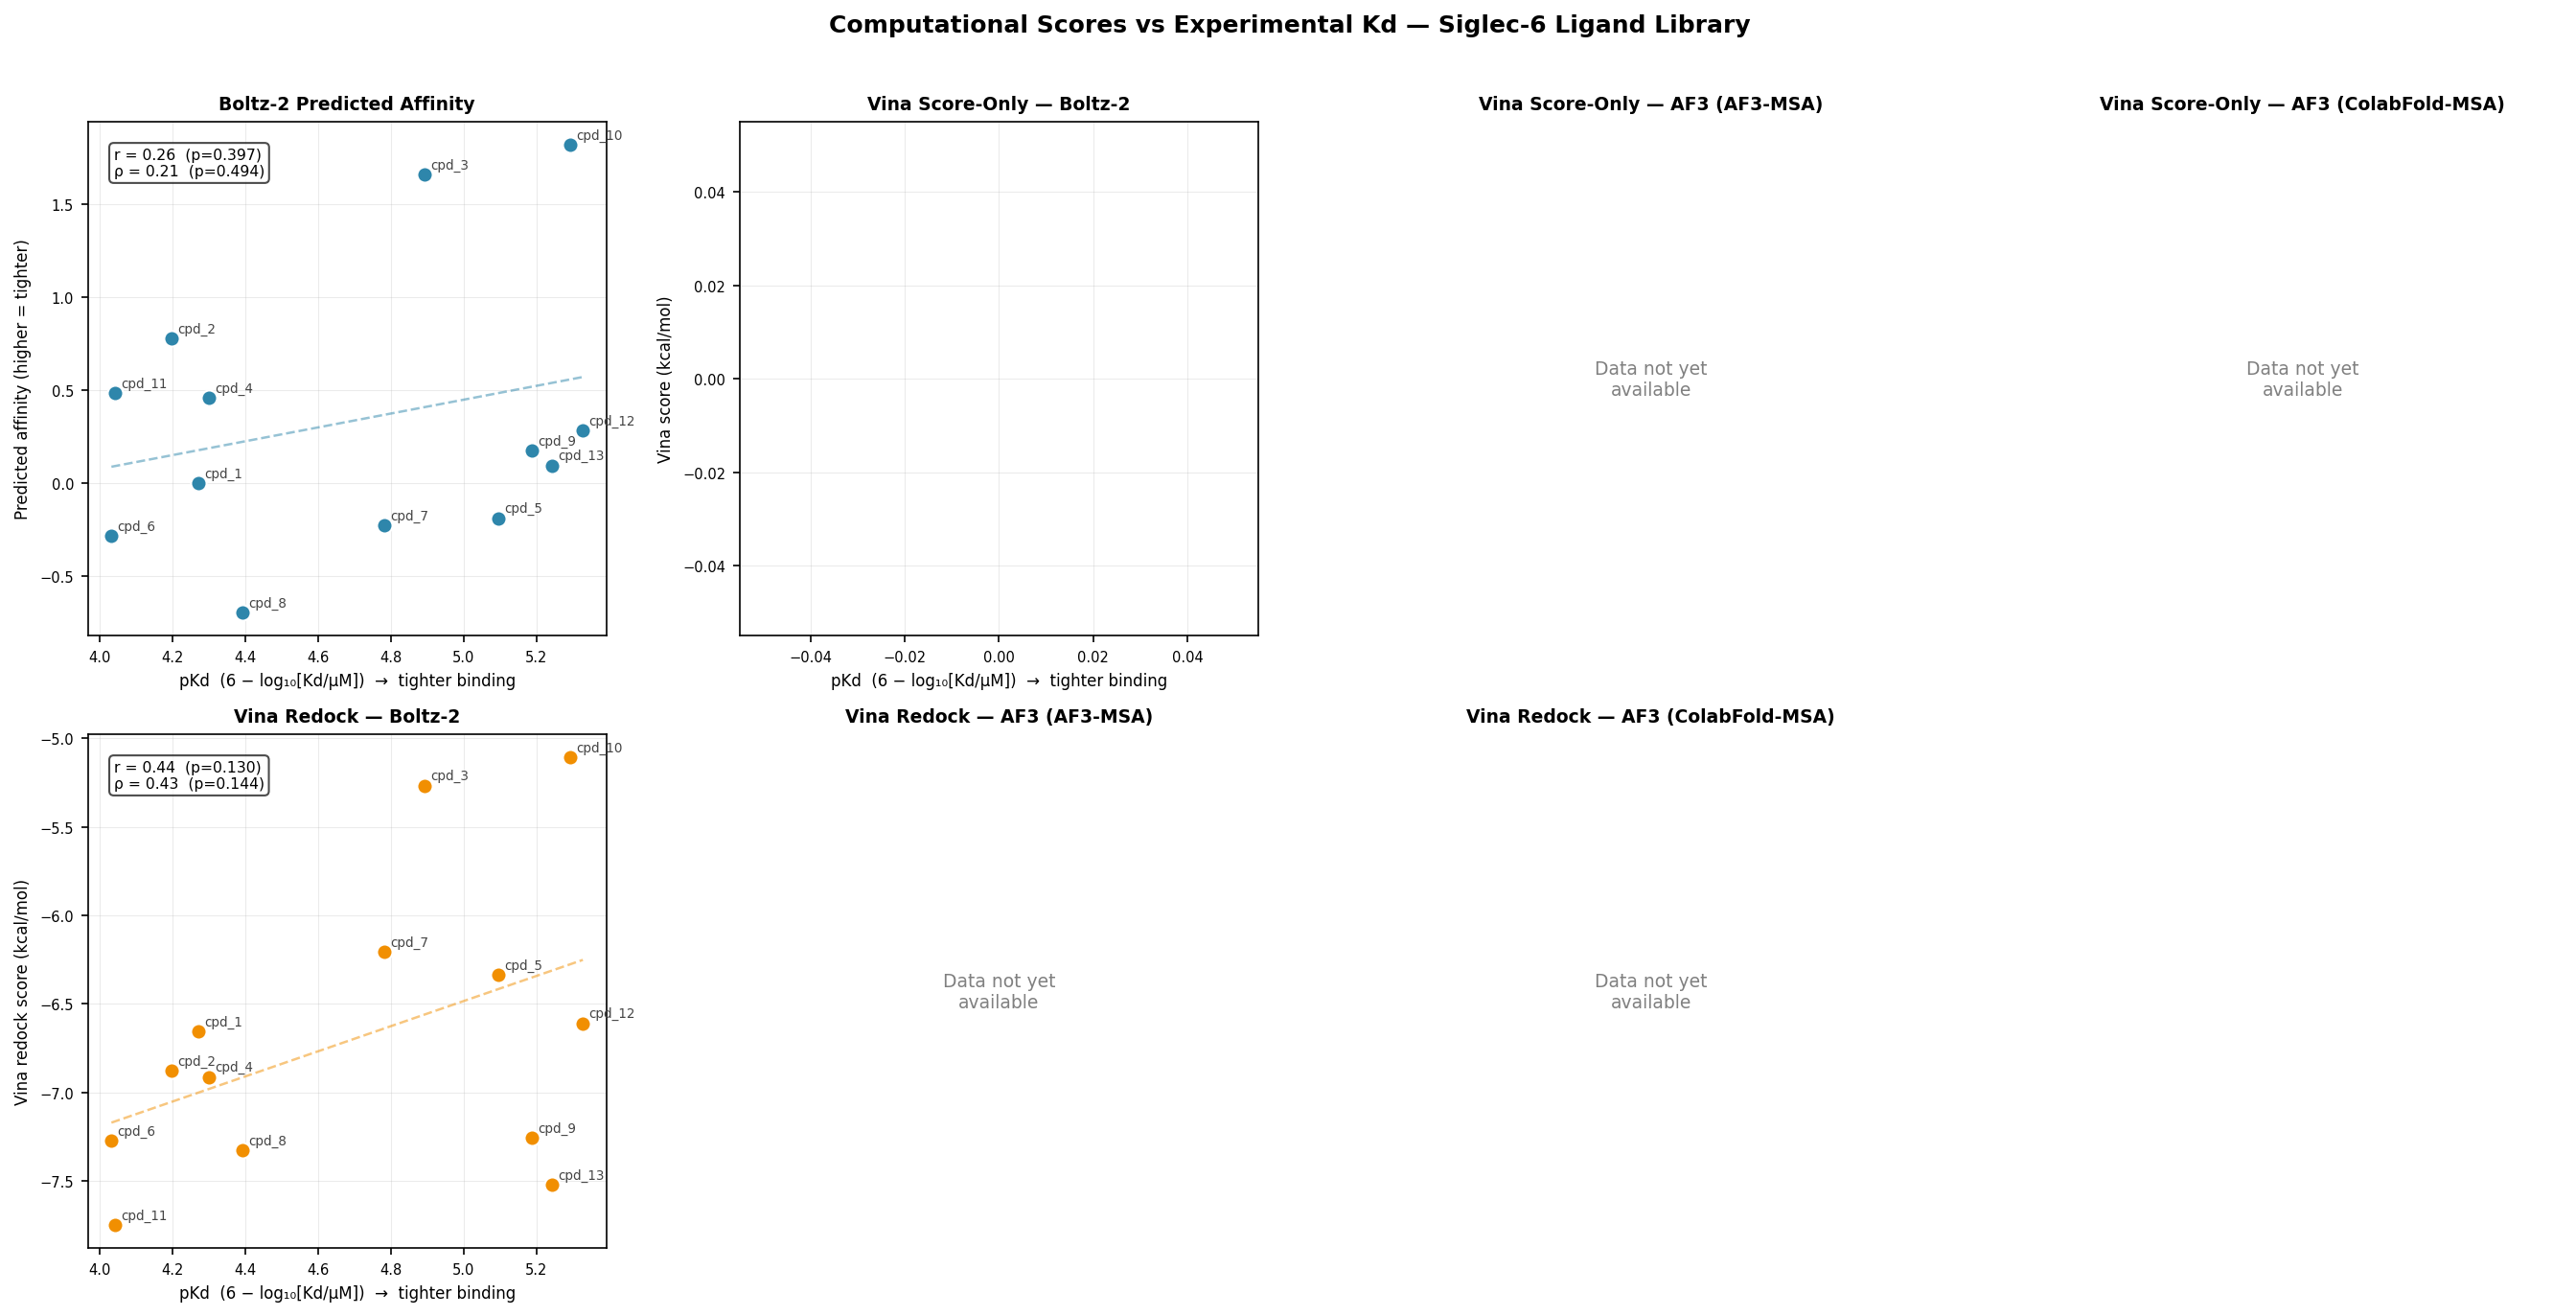

The file beside this chart, header and first rows:
ligand, kd_uM, pKd, boltz2_affinity, score_only_boltz2, redock_boltz2
cpd_1, 53.3, 4.273, -0.0006386, , -6.654
cpd_2, 63.5, 4.197, 0.7796, , -6.877
cpd_3, 12.8, 4.893, 1.659, , -5.266
cpd_4, 49.9, 4.302, 0.4602, , -6.912
cpd_5, 8.0, 5.097, -0.1886, , -6.334
cpd_6, 92.6, 4.033, -0.283, , -7.271
cpd_7, 16.5, 4.783, -0.2271, , -6.205
cpd_8, 40.4, 4.394, -0.6943, , -7.328
cpd_9, 6.5, 5.187, 0.1724, , -7.254
cpd_10, 5.1, 5.292, 1.817, , -5.108
cpd_11, 90.4, 4.044, 0.4853, , -7.747
cpd_12, 4.7, 5.328, 0.2817, , -6.609
cpd_13, 5.7, 5.244, 0.09454, , -7.52
